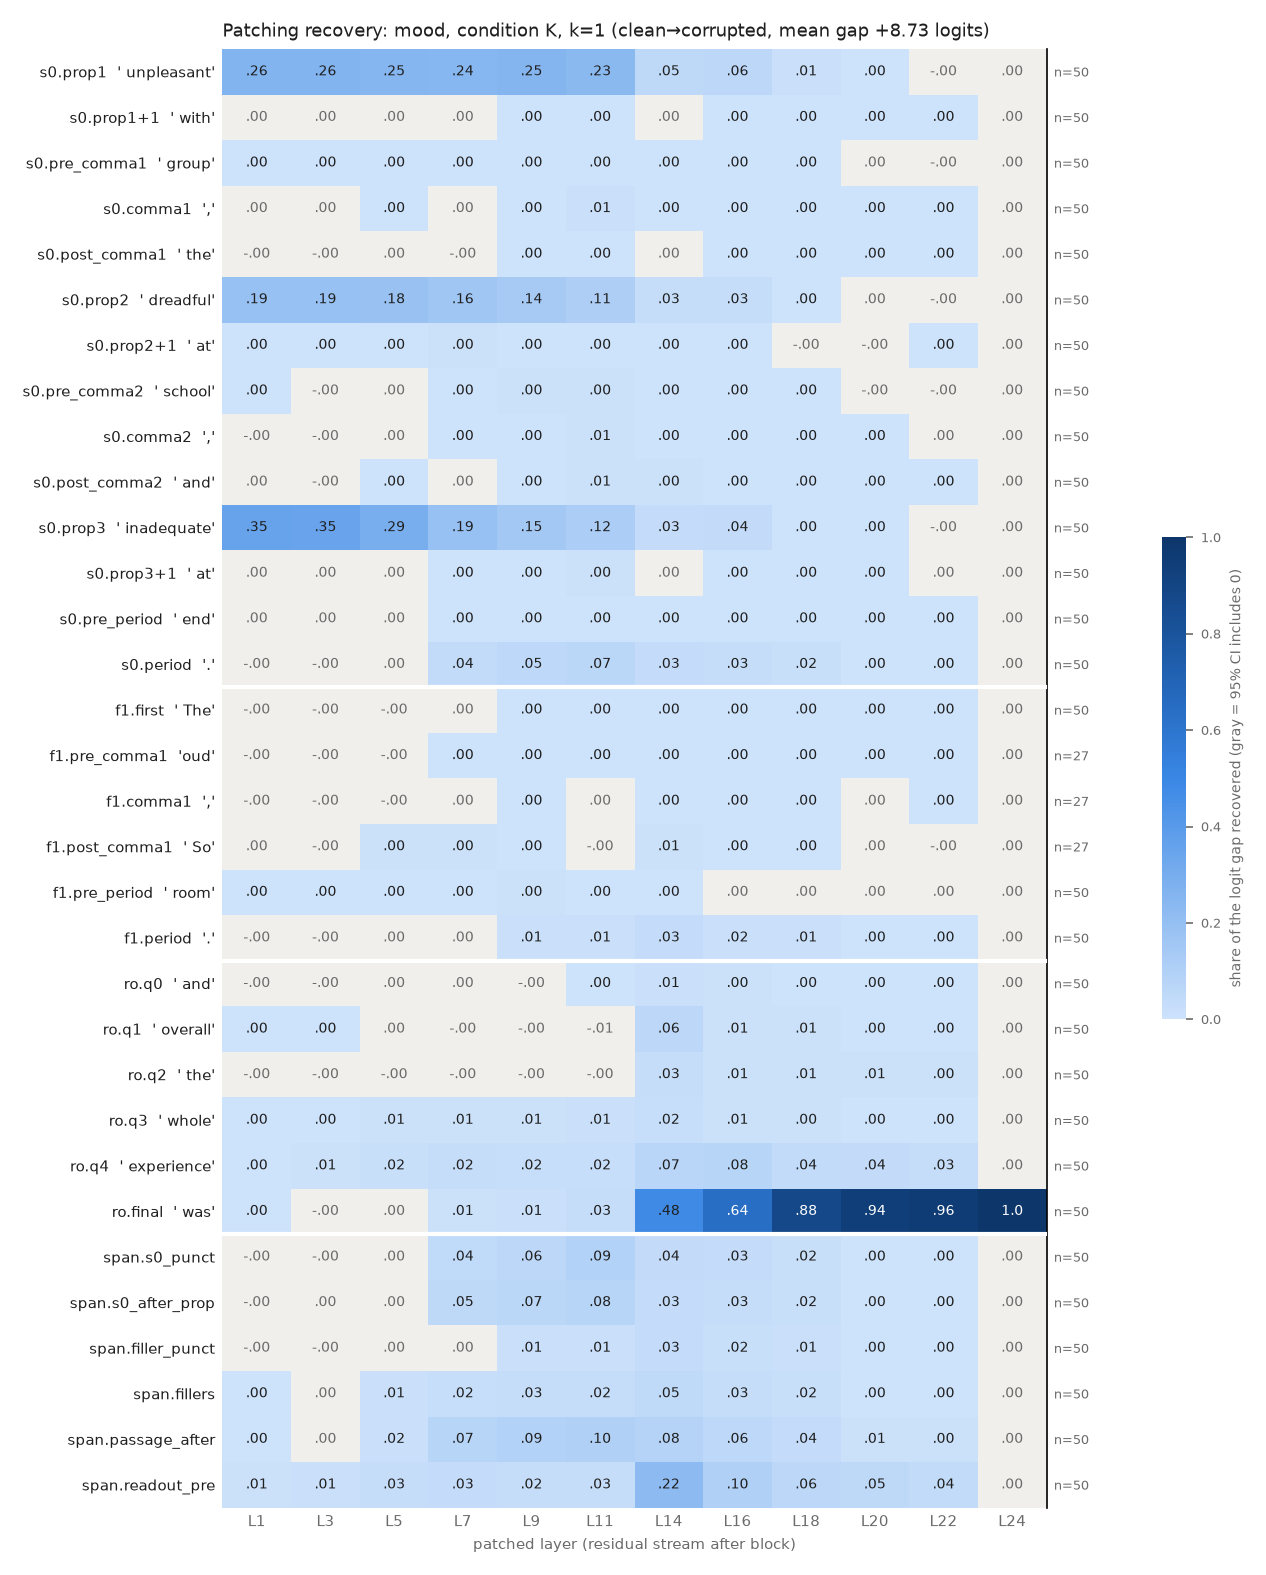

The file beside this chart, header and first rows:
row, example, layer, recovery, ci_lo, ci_hi, n_pairs
s0.prop1, unpleasant, 1, 0.2602, 0.2252, 0.2967, 50
s0.prop1, unpleasant, 3, 0.2599, 0.2243, 0.2963, 50
s0.prop1, unpleasant, 5, 0.2482, 0.2118, 0.2859, 50
s0.prop1, unpleasant, 7, 0.2446, 0.2077, 0.2829, 50
s0.prop1, unpleasant, 9, 0.2523, 0.2141, 0.2921, 50
s0.prop1, unpleasant, 11, 0.2321, 0.1971, 0.2702, 50
s0.prop1, unpleasant, 14, 0.05428, 0.04446, 0.06444, 50
s0.prop1, unpleasant, 16, 0.05994, 0.049, 0.07132, 50
s0.prop1, unpleasant, 18, 0.007846, 0.005915, 0.009834, 50
s0.prop1, unpleasant, 20, 0.0003019, 5.2446661267908295e-05, 0.0005515, 50
s0.prop1, unpleasant, 22, -5.1899981920836536e-05, -7.439181540463697e-05, -3.2564677769425614e-05, 50
s0.prop1, unpleasant, 24, 2.625137951053927e-06, -4.348279911583254e-06, 9.161661119402271e-06, 50
s0.prop1+1, with, 1, 0.0002489, -8.925228710844252e-05, 0.0006495, 50
s0.prop1+1, with, 3, 0.000428, -0.0003103, 0.001232, 50
s0.prop1+1, with, 5, 0.0007928, -0.000336, 0.00186, 50
s0.prop1+1, with, 7, 0.0005863, -0.0009084, 0.002031, 50
s0.prop1+1, with, 9, 0.001033, 4.961648801631127e-05, 0.001974, 50
s0.prop1+1, with, 11, 0.00385, 0.002886, 0.004953, 50
s0.prop1+1, with, 14, 0.0004799, -3.7475445041111584e-05, 0.001076, 50
s0.prop1+1, with, 16, 0.001156, 0.0008258, 0.001582, 50
s0.prop1+1, with, 18, 0.0001965, 7.204316857723183e-05, 0.0003478, 50
s0.prop1+1, with, 20, 0.0001386, 5.866736917167547e-05, 0.0002439, 50
s0.prop1+1, with, 22, 3.282077631317672e-05, 1.0323580070413884e-05, 5.648083281888705e-05, 50
s0.prop1+1, with, 24, 2.625137951053927e-06, -4.0435412270044224e-06, 9.11636353766793e-06, 50
s0.pre_comma1, group, 1, 0.0006545, 0.000321, 0.0009775, 50
s0.pre_comma1, group, 3, 0.001047, 0.0005995, 0.001545, 50
s0.pre_comma1, group, 5, 0.001786, 0.001041, 0.002635, 50
s0.pre_comma1, group, 7, 0.003551, 0.002504, 0.004681, 50
s0.pre_comma1, group, 9, 0.003434, 0.0025, 0.004515, 50
s0.pre_comma1, group, 11, 0.003766, 0.002806, 0.004874, 50
s0.pre_comma1, group, 14, 0.001363, 0.0009006, 0.001893, 50
s0.pre_comma1, group, 16, 0.001627, 0.001095, 0.00222, 50
s0.pre_comma1, group, 18, 0.0001644, 7.256658087495893e-05, 0.0002602, 50
s0.pre_comma1, group, 20, 4.399836036766424e-05, -4.798970086673978e-05, 0.0001267, 50
s0.pre_comma1, group, 22, -1.9413353782793976e-05, -6.567166483442676e-05, 1.777847830248881e-05, 50
s0.pre_comma1, group, 24, 2.625137951053927e-06, -4.074442736891149e-06, 8.960659867101958e-06, 50
s0.comma1, ,, 1, 7.084378107844201e-05, -3.9993772814801826e-05, 0.0001859, 50
s0.comma1, ,, 3, 9.542223573830965e-05, -9.645361800439039e-05, 0.0003302, 50
s0.comma1, ,, 5, 0.001131, 0.0003235, 0.001964, 50
s0.comma1, ,, 7, 0.000582, -0.0005766, 0.001832, 50
s0.comma1, ,, 9, 0.0025, 0.001271, 0.003868, 50
s0.comma1, ,, 11, 0.01027, 0.007066, 0.01411, 50
s0.comma1, ,, 14, 0.003245, 0.002554, 0.00397, 50
s0.comma1, ,, 16, 0.001771, 0.001334, 0.002227, 50
s0.comma1, ,, 18, 0.0009825, 0.0006911, 0.001324, 50
s0.comma1, ,, 20, 0.0005036, 0.0003196, 0.0007172, 50
s0.comma1, ,, 22, 8.58476893344657e-05, 5.193409230100813e-05, 0.0001234, 50
s0.comma1, ,, 24, 2.625137951053927e-06, -4.4016262619398294e-06, 8.997530008567057e-06, 50
s0.post_comma1, the, 1, -6.066864154935694e-05, -0.0001165, -9.064901796160255e-06, 50
s0.post_comma1, the, 3, -2.2267809108939965e-05, -0.0001268, 8.388764677891224e-05, 50
s0.post_comma1, the, 5, 7.46591854049738e-05, -0.0002691, 0.0003726, 50
s0.post_comma1, the, 7, -0.0004187, -0.0008131, -2.6222307135286148e-05, 50
s0.post_comma1, the, 9, 0.0005879, 0.0003736, 0.0008295, 50
s0.post_comma1, the, 11, 0.0006073, 0.0003117, 0.0009152, 50
s0.post_comma1, the, 14, 1.2536016505032896e-06, -0.0002071, 0.0001934, 50
s0.post_comma1, the, 16, 0.0004818, 0.0003399, 0.0006378, 50
s0.post_comma1, the, 18, 0.0001417, 9.376336926020467e-05, 0.0001919, 50
s0.post_comma1, the, 20, 0.0001433, 9.251222203794971e-05, 0.0002009, 50
s0.post_comma1, the, 22, 6.74542518770812e-05, 2.4945718089185153e-05, 0.0001156, 50
s0.post_comma1, the, 24, 2.625137951053927e-06, -4.051915314486934e-06, 9.298423099452547e-06, 50
... 324 more rows
